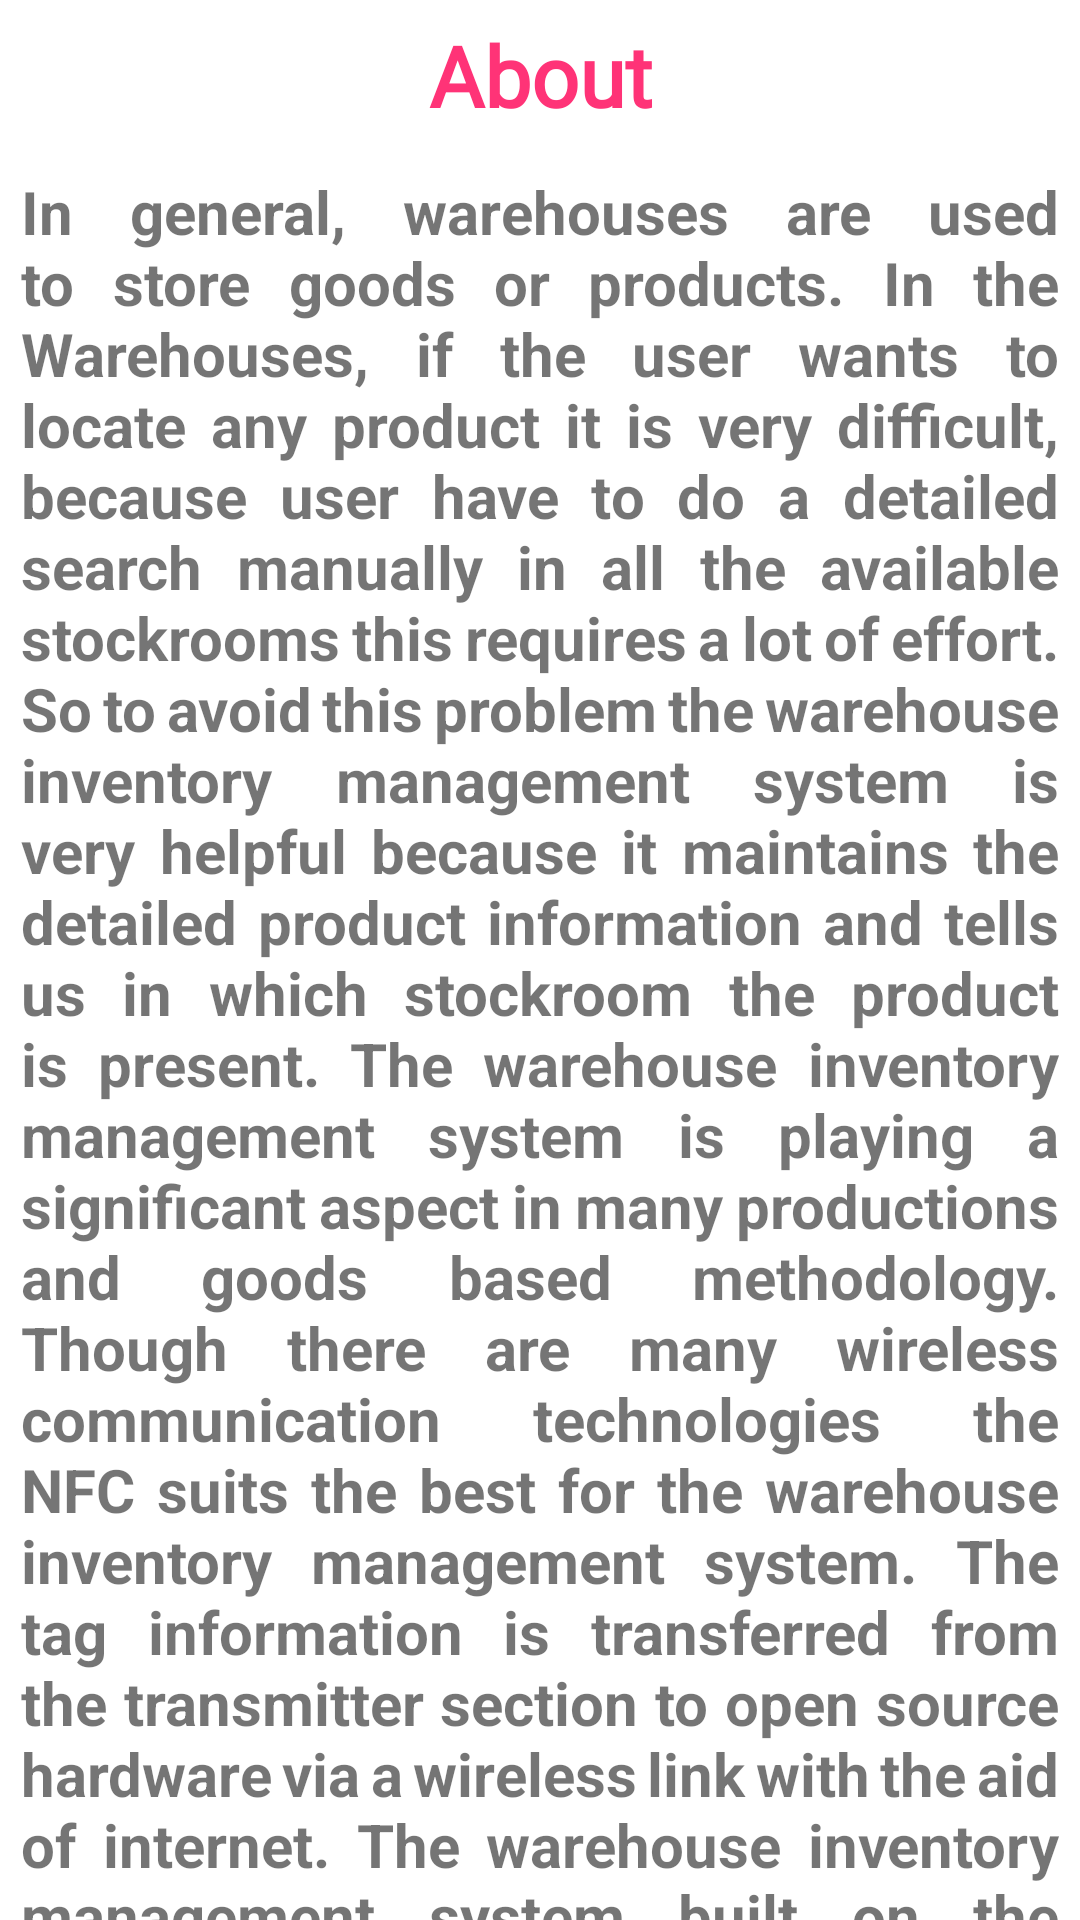

Android layout source for this screen:
<!-- AndroidManifest.xml: application theme Theme.Agriculture_Fruits -->
<!-- res/layout/activity_about.xml -->
<?xml version="1.0" encoding="utf-8"?>
<androidx.core.widget.NestedScrollView xmlns:android="http://schemas.android.com/apk/res/android"
    xmlns:app="http://schemas.android.com/apk/res-auto"
    xmlns:tools="http://schemas.android.com/tools"
    android:layout_width="match_parent"
    android:layout_height="match_parent"
    android:orientation="vertical"
    tools:context=".ActivityList.AboutActivity">

    <LinearLayout
        android:layout_width="match_parent"
        android:layout_height="match_parent"
        android:orientation="vertical">

        <com.google.android.material.appbar.AppBarLayout
            android:layout_width="match_parent"
            android:layout_height="50dp"
            android:id="@+id/bar"
            android:background="@color/white">
            <TextView
                android:layout_width="match_parent"
                android:layout_height="50dp"
                android:text="About"
                android:textSize="28dp"
                android:fontFamily="@font/regular"
                android:textStyle="bold"
                android:gravity="center"
                android:textColor="@color/red"/>



        </com.google.android.material.appbar.AppBarLayout>

        <TextView
            android:layout_width="match_parent"
            android:layout_height="wrap_content"
            android:text="@string/about"
            android:justificationMode="inter_word"
            android:textStyle="bold"
            android:textSize="20dp"
            android:padding="7dp"/>


    </LinearLayout>


</androidx.core.widget.NestedScrollView>
<!-- resources referenced by this layout -->
<resources>
  <color name="red">#ff3377</color>
  <color name="white">#FFFFFFFF</color>
  <string name="about">In general, warehouses are used to store goods or products. In the Warehouses, if the user wants to locate any product it is very difficult, because user have to do a detailed search manually in all the available stockrooms this requires a lot of effort. So to avoid this problem the warehouse inventory management system is very helpful because it maintains the detailed product information and tells us in which stockroom the product is present. The warehouse inventory management system is playing a significant aspect in many productions and goods based methodology. Though there are many wireless communication technologies the NFC suits the best for the warehouse inventory management system. The tag information is transferred from the transmitter section to open source hardware via a wireless link with the aid of internet. The warehouse inventory management system built on the architecture of the Internet of Things is developed to track the products attached to the tags with product information and their respective time stamps for further verification. The Raspberry Pi acts as a central server, monitoring all the information. The total system gives an archetype to correspond the information flow and material flow. The web page which is built in accordance to provide convenient and an interface to the user to track the products. The developed system results a very low cost system and works dynamically compared with the existing present warehouse inventory management systems.</string>
  <style name="Theme.Agriculture_Fruits" parent="Theme.MaterialComponents.DayNight.NoActionBar">
          
          <item name="colorPrimary">@color/red</item>
          <item name="colorPrimaryVariant">@color/red</item>
          <item name="colorOnPrimary">@color/white</item>
          
          <item name="colorSecondary">@color/teal_200</item>
          <item name="colorSecondaryVariant">@color/teal_700</item>
          <item name="colorOnSecondary">@color/white</item>
          
          <item name="android:statusBarColor" tools:targetApi="l">?attr/colorPrimaryVariant</item>
          
      </style>
  <color name="teal_200">#FF03DAC5</color>
  <color name="teal_700">#FF018786</color>
</resources>
